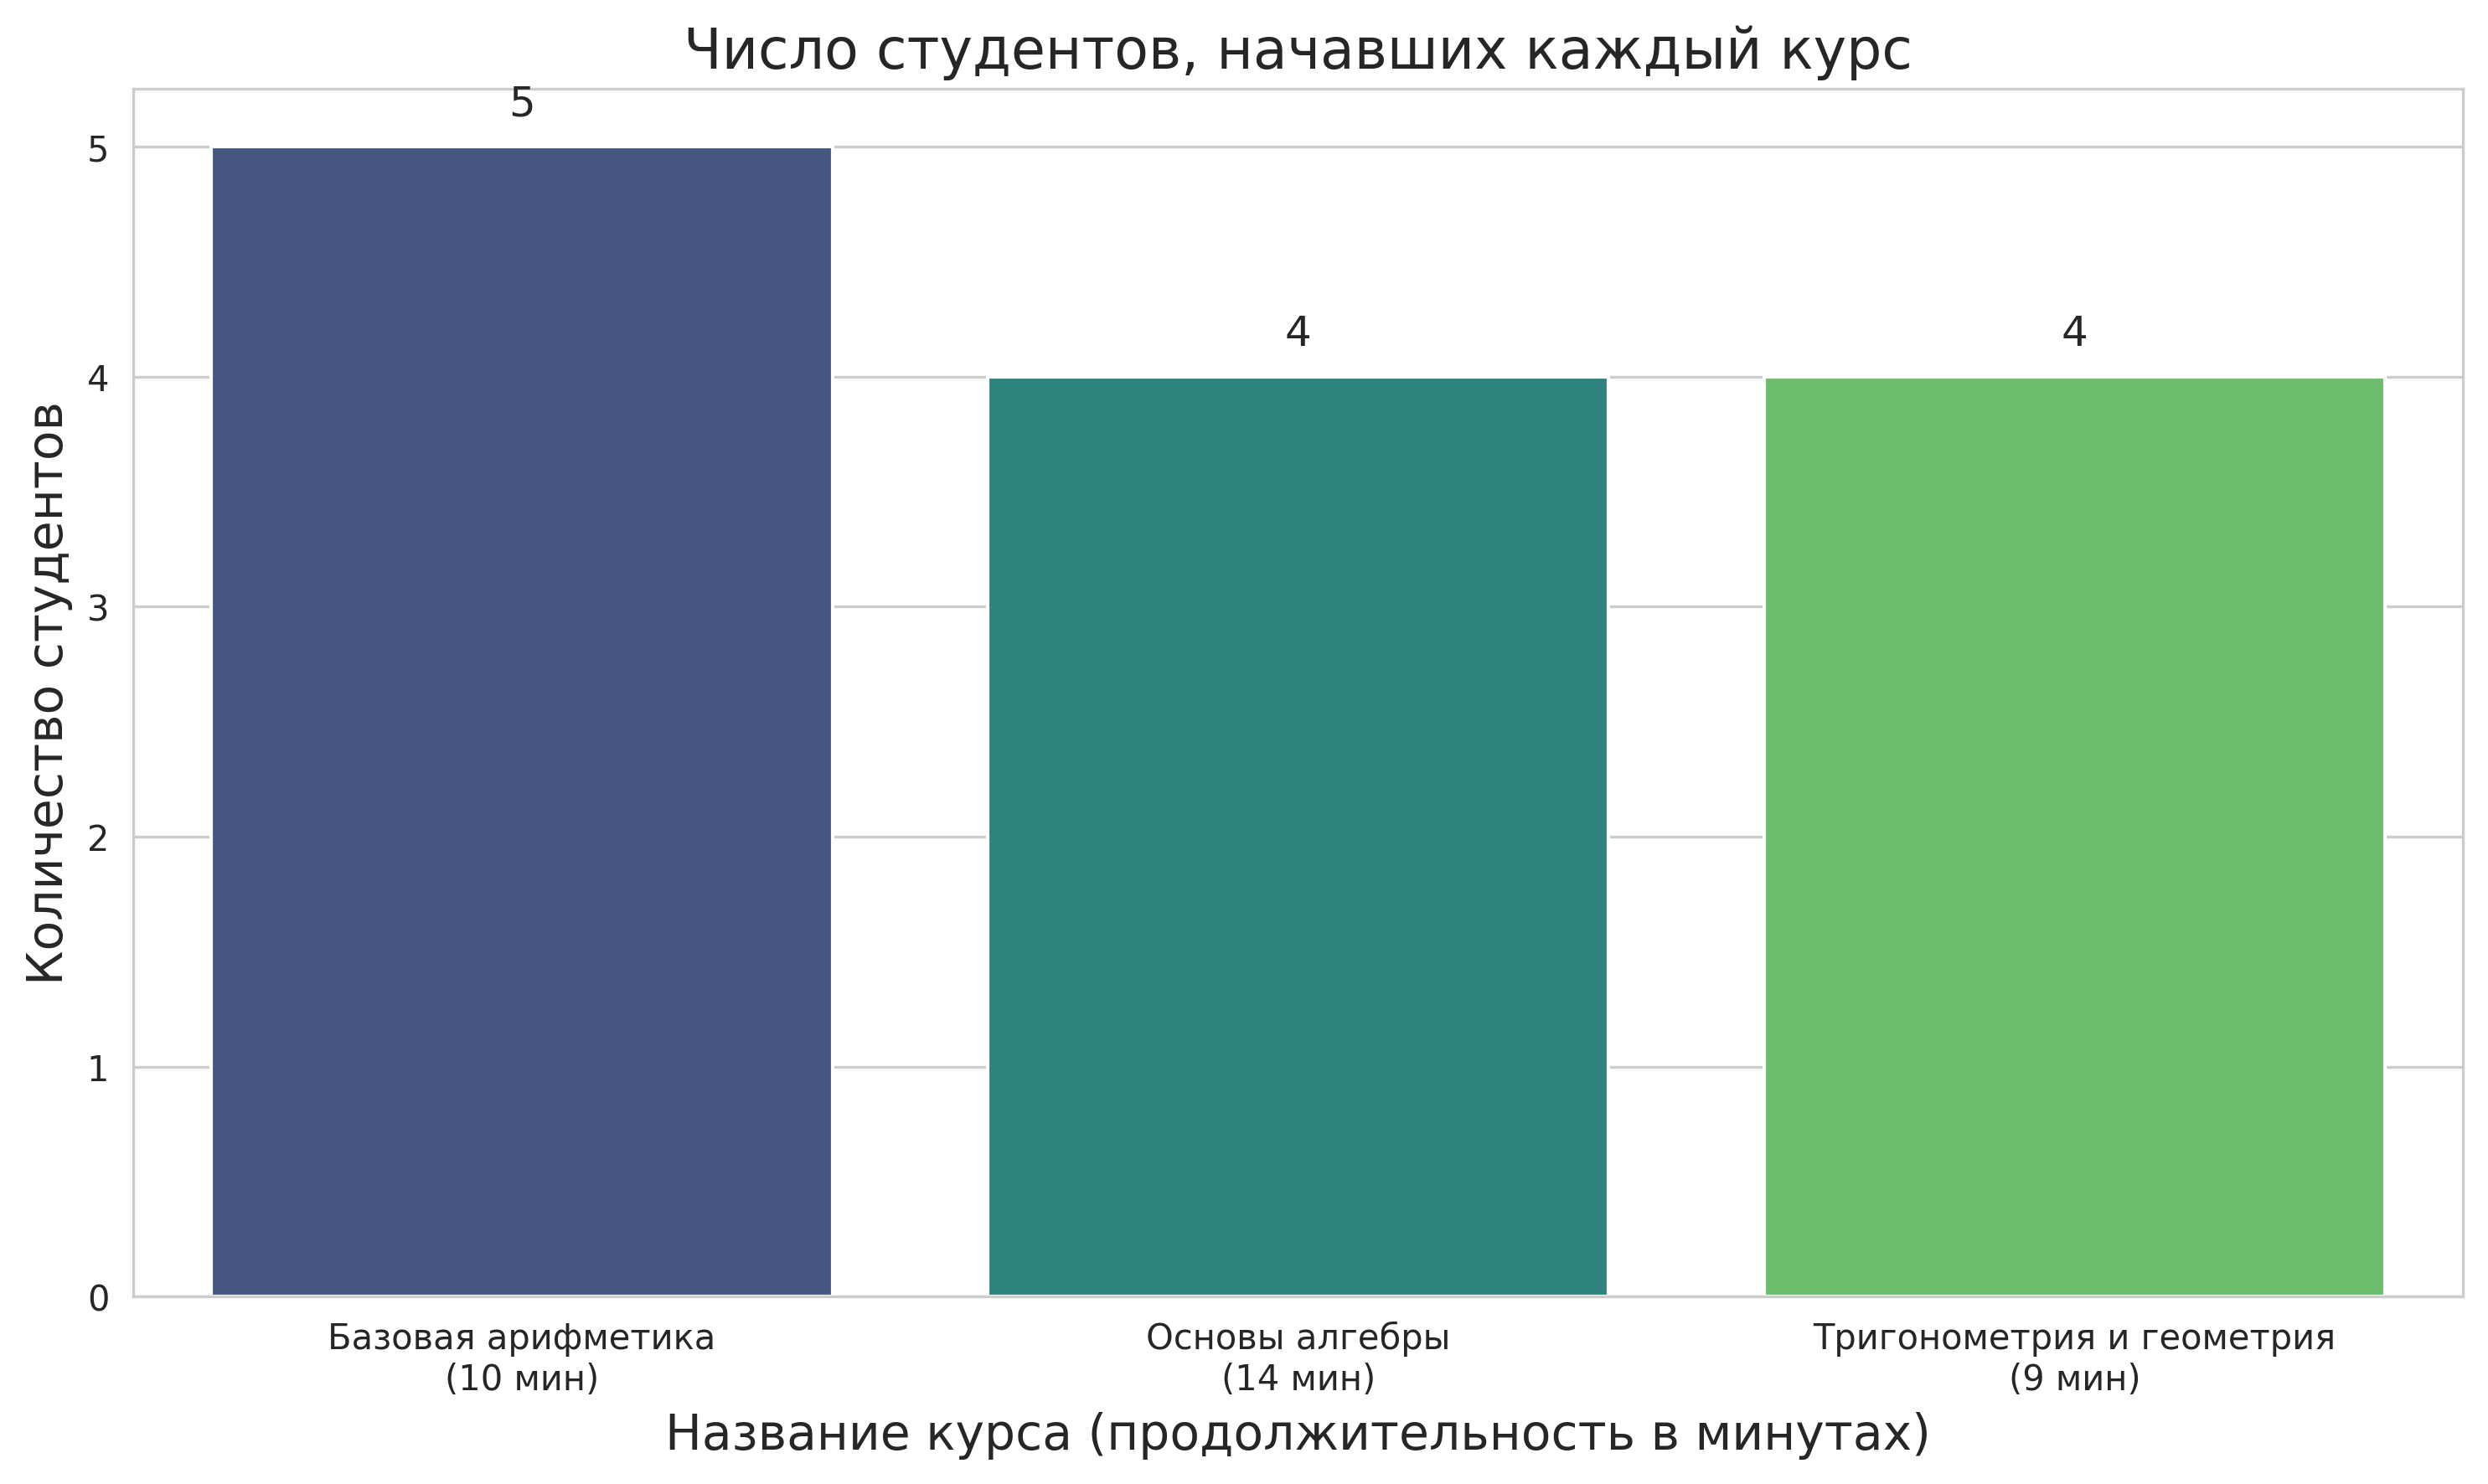

Reproduce this figure in Python.
#!/usr/bin/env python3
"""
Анализ числа студентов, начавших каждый курс.

Диаграмма, показывающая количество студентов, начавших каждый из курсов.
"""

import os
import sys
import psycopg2
import pandas as pd
import matplotlib.pyplot as plt
import seaborn as sns

# Добавляем корневую директорию проекта в путь для импорта
sys.path.append(os.path.dirname(os.path.dirname(os.path.abspath(__file__))))
from config import DB_CONFIG

def connect_to_db():
    """Подключение к базе данных."""
    conn = psycopg2.connect(
        dbname=DB_CONFIG['name'],
        user=DB_CONFIG['user'],
        password=DB_CONFIG['password'],
        host=DB_CONFIG['host'],
        port=DB_CONFIG['port']
    )
    return conn

def get_course_data():
    """Получение данных о курсах из представления course_completion_stats."""
    conn = connect_to_db()
    try:
        # Используем pandas для удобного анализа данных
        df = pd.read_sql_query("SELECT course_id, course_name, estimated_time, students_started FROM course_completion_stats", conn)
        return df
    finally:
        conn.close()

def plot_course_enrollment(df):
    """Построение диаграммы числа студентов, начавших каждый курс."""
    # Настраиваем стиль графика
    sns.set_style("whitegrid")
    plt.figure(figsize=(10, 6))
    
    # Сортируем курсы по числу начавших студентов (от большего к меньшему)
    df = df.sort_values('students_started', ascending=False)
    
    # Создаем столбчатую диаграмму с числом начавших студентов
    ax = sns.barplot(x='course_name', y='students_started', data=df, palette='viridis')
    
    # Настраиваем заголовки и подписи
    plt.title('Число студентов, начавших каждый курс', fontsize=16)
    plt.xlabel('Название курса (продолжительность в минутах)', fontsize=14)
    plt.ylabel('Количество студентов', fontsize=14)
    
    # Добавляем значения над столбцами
    for i, row in df.iterrows():
        plt.text(i, row['students_started'] + 0.1, str(row['students_started']), 
                ha='center', va='bottom', fontsize=12)
    
    # Создаем подписи с названием курса и продолжительностью
    labels = [f"{row['course_name']}\n({row['estimated_time']} мин)" for _, row in df.iterrows()]
    plt.xticks(range(len(labels)), labels, rotation=0)
    
    plt.tight_layout()
    
    # Сохраняем график
    output_path = os.path.join(os.path.dirname(os.path.abspath(__file__)), 'course_enrollment_analysis.png')
    plt.savefig(output_path, dpi=300, bbox_inches='tight')
    print(f"График сохранен в: {output_path}")
    
    # Показываем график
    plt.show()

def main():
    """Основная функция анализа."""
    print("Анализ числа студентов, начавших каждый курс")
    print("-" * 50)
    
    # Получаем данные
    df = get_course_data()
    
    if df.empty:
        print("Нет данных о курсах.")
        return
    
    # Выводим информацию о курсах
    print("Информация о курсах:")
    for i, row in df.iterrows():
        print(f"Курс: {row['course_name']}, Продолжительность: {row['estimated_time']} минут")
        print(f"Начали: {row['students_started']} студентов")
        print("-" * 30)
    
    # Строим диаграмму
    plot_course_enrollment(df)

if __name__ == "__main__":
    main()
